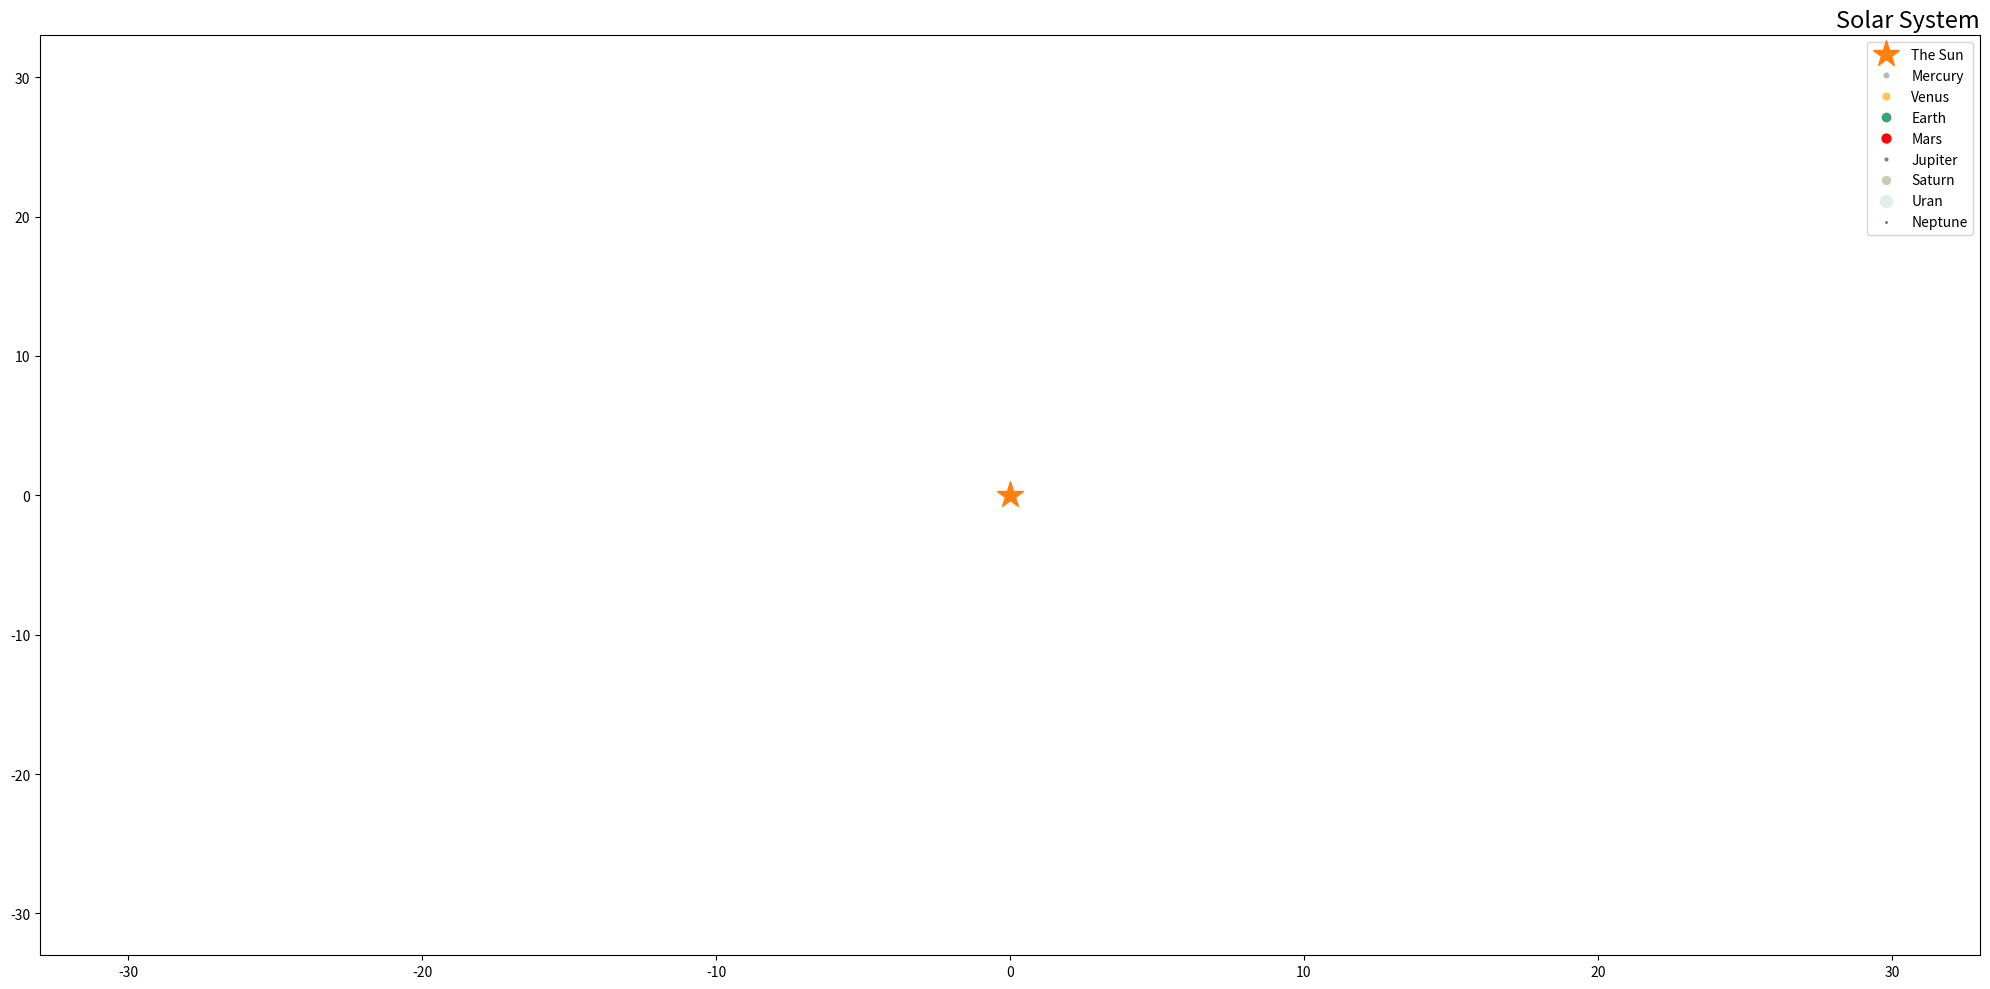

Python code for this plot:
# Prototyp, Układ Słoneczny - Python

from matplotlib.animation import FuncAnimation
import matplotlib.pyplot as plt
import numpy as np
import math

class Planet:
    def __init__(self, name, mass, da, db, speed, color):
        self.name = name
        self.mass = mass
        self.da = da
        self.db = db
        self.speed = speed
        self.color = color

    def get_radius(self, x, y):
        return math.sqrt(x**2 + y**2) * 149_597_871

def main():
    mercury = Planet('Mercury', 3.285, 0.3870993, 0.37882610063537236, 5, '#B7B8B9')
    venus = Planet('Venus', 4.867, 0.723336, 0.7233193745096448, 3, '#FFC649')
    earth = Planet('Earth', 5.98, 0.999995, 0.9998554022971552, 1, '#34A56F')
    mars = Planet('Mars', 6.39, 1.52371, 1.5170507835579325, 0.5, 'red')
    jupiter = Planet('Jupiter', 1.899, 5.2029, 5.196802374180633, 0.12, 'gray')
    saturn = Planet('Saturn', 5.683, 9.537, 9.523136429645305, 0.32, '#C4D0B0')
    uranus = Planet('Uran', 8.6832, 19.189, 19.16755863227479, 0.54, '#e1eeee')
    neptune = Planet('Neptune', 1.0243, 30.0699, 30.068790579140014, 0.054, '#5b5ddf')

    planets = [jupiter, saturn, neptune, uranus, earth, mercury, venus, mars]

    fig, axes = plt.subplots(nrows=1, ncols=1, figsize=(20, 10))
    axes.set_xlim(-33, 33)
    axes.set_ylim(-33, 33)
    axes.set_title('Solar System', size=17, loc='right')
    fig.tight_layout()

    axes.plot(0.0005682653974978802, 0, 'C1*', ms=20, label='The Sun')
    
    xt = []
    for i in range(len(planets)):
        planets.sort(key=lambda x: x.da)
        temp, = plt.plot([], [], marker='o', ls='', c=planets[i].color, ms=planets[i].mass, label=planets[i].name)
        xt.append(temp)

    xt = tuple(xt)
    axes.legend()

    def init():
        for i in range(len(planets)): xt[i].set_data([], [])
        return xt

    def update(i):
        for m in range(len(planets)):
            alfa = np.array([np.pi / 180 * i]) * planets[m].speed
            x = planets[m].da * np.cos(alfa)
            y = planets[m].db * np.sin(alfa)
            xt[m].set_data(x, y)

            print('Odległość planety {} od Słońca to {} km'.format(planets[m].name, planets[m].get_radius(x, y)))
        print('-' * 50)
        return xt

    anim = FuncAnimation(fig, update, init_func=init, frames=2000, interval=5, blit=True)
    plt.show()

if __name__ == '__main__':
    main()
